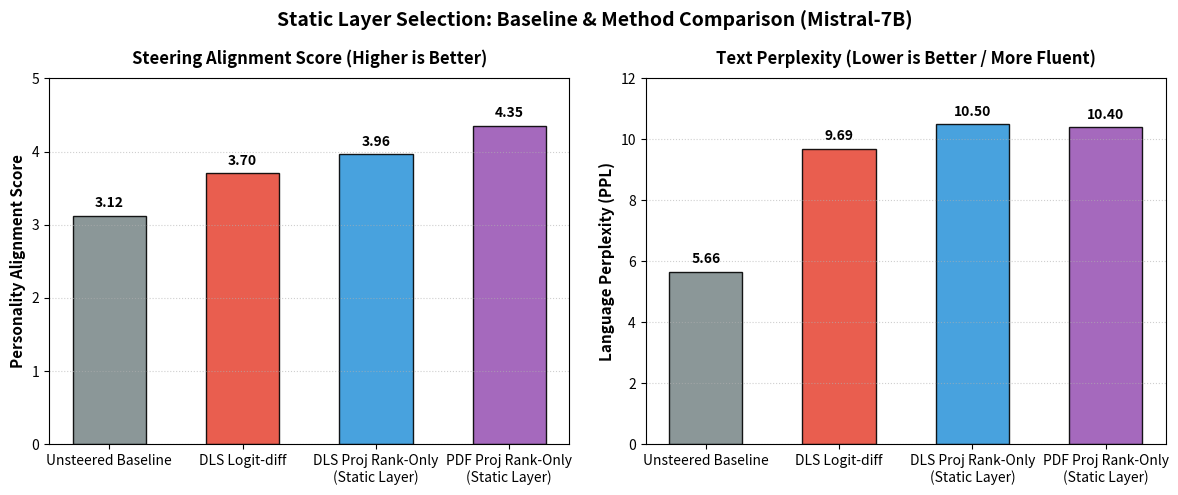

Source code (Python): (Note: this script raises an exception after producing the figure.)
#!/usr/bin/env python
# -*- coding: utf-8 -*-
#
# scratch/plot_static_layer_summary.py
#

import matplotlib.pyplot as plt
import numpy as np
from pathlib import Path
import shutil

def main():
    plt.close("all")

    # Data
    methods = [
        "Unsteered Baseline",
        "DLS Logit-diff",
        "DLS Proj Rank-Only\n(Static Layer)",
        "PDF Proj Rank-Only\n(Static Layer)"
    ]

    scores = [3.12, 3.70, 3.96, 4.35]
    ppls = [5.66, 9.69, 10.50, 10.40]

    colors = ["#7f8c8d", "#e74c3c", "#3498db", "#9b59b6"]

    fig, (ax1, ax2) = plt.subplots(1, 2, figsize=(12, 5))

    # Plot 1: Alignment Score
    bars1 = ax1.bar(methods, scores, color=colors, edgecolor="black", width=0.55, alpha=0.9)
    ax1.set_ylabel("Personality Alignment Score", fontsize=11, fontweight="bold")
    ax1.set_title("Steering Alignment Score (Higher is Better)", fontsize=12, fontweight="bold", pad=10)
    ax1.grid(True, linestyle=":", alpha=0.6, axis="y")
    ax1.set_ylim(0, 5.0)

    # Add values on top of bars
    for bar in bars1:
        yval = bar.get_height()
        ax1.text(bar.get_x() + bar.get_width()/2.0, yval + 0.08, f"{yval:.2f}", ha='center', va='bottom', fontsize=10, fontweight="bold")

    # Plot 2: Perplexity
    bars2 = ax2.bar(methods, ppls, color=colors, edgecolor="black", width=0.55, alpha=0.9)
    ax2.set_ylabel("Language Perplexity (PPL)", fontsize=11, fontweight="bold")
    ax2.set_title("Text Perplexity (Lower is Better / More Fluent)", fontsize=12, fontweight="bold", pad=10)
    ax2.grid(True, linestyle=":", alpha=0.6, axis="y")
    ax2.set_ylim(0, 12.0)

    # Add values on top of bars
    for bar in bars2:
        yval = bar.get_height()
        ax2.text(bar.get_x() + bar.get_width()/2.0, yval + 0.18, f"{yval:.2f}", ha='center', va='bottom', fontsize=10, fontweight="bold")

    plt.suptitle("Static Layer Selection: Baseline & Method Comparison (Mistral-7B)", fontsize=14, fontweight="bold", y=0.98)
    plt.tight_layout()

    # Save to exp_layer_selection
    out_dir = Path("exp_layer_selection")
    out_dir.mkdir(parents=True, exist_ok=True)
    out_path = out_dir / "static_layer_results_comparison.png"
    plt.savefig(out_path, dpi=200, bbox_inches="tight")
    print(f"Saved summary plot to: {out_path}")

    # Copy to artifacts directory
    artifact_dir = Path("/home/s2550009/.gemini/antigravity-ide/brain/6611299f-19cb-4461-bbfe-1854feeb8fae")
    artifact_dir.mkdir(parents=True, exist_ok=True)
    shutil.copy(out_path, artifact_dir / "static_layer_results_comparison.png")
    print("Copied plot to artifacts.")

if __name__ == "__main__":
    main()
